Run: headless pygame with SDL's dummy video driver; simulated clock (each Clock.tick advances the game by its frame time, no real sleeping); random seed 0; keys injected as events and as key.get_pressed() state; no mouse input.
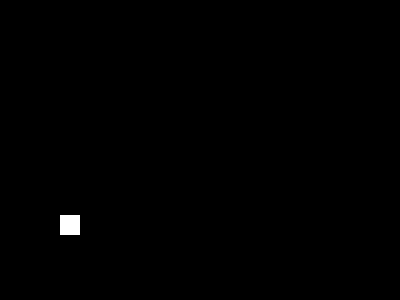
Frame 1 of 4 · flips 1–60 · no input
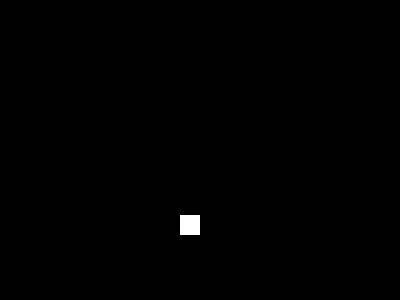
Frame 2 of 4 · flips 61–180 · tapped SPACE, RETURN · held RIGHT (→), D
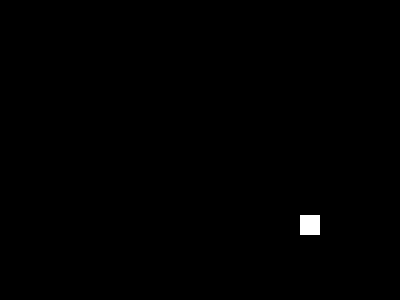
Frame 3 of 4 · flips 181–300 · held DOWN (↓), S
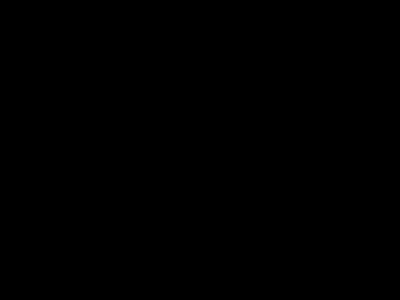
Frame 4 of 4 · flips 301–420 · held LEFT (←), A, UP (↑), W

The pygame program that drew these frames:

# Project: Educational resources to promote launch of EIRSAT-1 ...
# ... Ireland's first ever sattelite to  be launched into space.
# Date: September 2023
# Author: Joe English, Oide
# eMail: computerscience.pdst@oide.ie
# Program Name: pgm4-move_right.py
# Purpose: A program to simulate a rectangle moving right

import pygame, sys, random, time
from pygame.locals import *

# start the pygame engine
pygame.init()

# create the display window
display_surface = pygame.display.set_mode((400, 300))

# Set the title of the display window
pygame.display.set_caption('Move right')

# define some colours
BLACK = (0,0,0)
WHITE = (255,255,255)

# create a rectangle to display
x = random.randint(0, 400)
y = random.randint(0, 300)
rectangle = pygame.Rect(0, y, 20, 20)
pygame.draw.rect(display_surface, (255, 255, 255), rectangle) # white

# run the game loop
while True:

    for event in pygame.event.get():
        if event.type == QUIT:
            pygame.quit()
            sys.exit()

    display_surface.fill(BLACK)
    rectangle.right = rectangle.right + 1
    pygame.draw.rect(display_surface, WHITE, rectangle) # white

    # update the display surface with drawn object(s)
    pygame.display.update()
    time.sleep(0.01)
